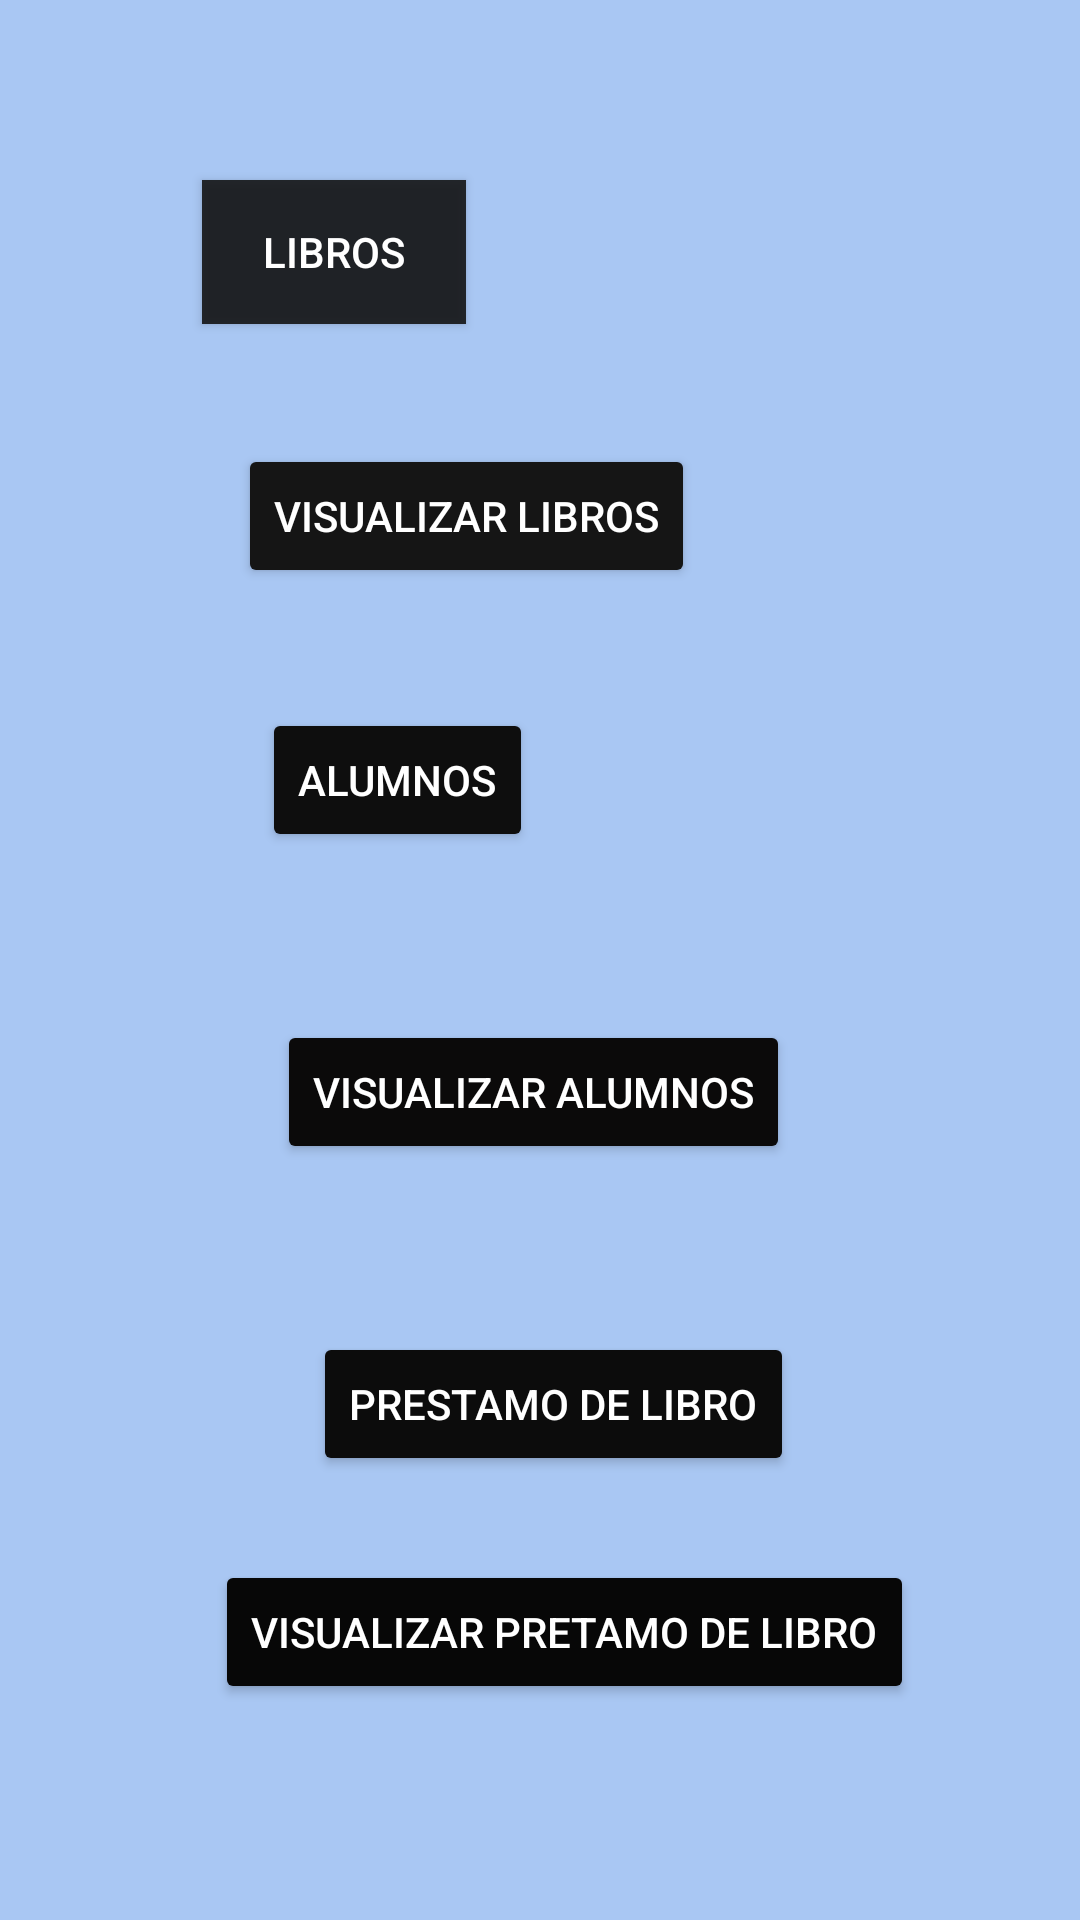

The Android layout XML behind this screen, and the referenced resources:
<!-- AndroidManifest.xml: application theme Theme.PDM_2021_II_P1_PROYECTO -->
<!-- res/layout/activity_main.xml -->
<?xml version="1.0" encoding="utf-8"?>
<androidx.constraintlayout.widget.ConstraintLayout xmlns:android="http://schemas.android.com/apk/res/android"
    xmlns:app="http://schemas.android.com/apk/res-auto"
    xmlns:tools="http://schemas.android.com/tools"
    android:layout_width="match_parent"
    android:layout_height="match_parent"
    android:background="#E9602E07"
    android:backgroundTint="#661465DD"
    android:foreground="#16C85252"
    tools:context=".MainActivity">

    <Button
        android:id="@+id/btnlibros"
        android:layout_width="wrap_content"
        android:layout_height="wrap_content"
        android:layout_marginTop="60dp"
        android:background="#F0181918"
        android:backgroundTint="#F0131313"
        android:foregroundTint="#121111"
        android:text="@string/btnlibros"
        android:textColor="#FFFFFF"
        app:icon="@android:drawable/sym_contact_card"
        app:layout_constraintEnd_toEndOf="parent"
        app:layout_constraintHorizontal_bias="0.247"
        app:layout_constraintStart_toStartOf="parent"
        app:layout_constraintTop_toTopOf="parent" />

    <Button
        android:id="@+id/btnVisualizarLibro"
        android:layout_width="wrap_content"
        android:layout_height="wrap_content"
        android:layout_marginTop="40dp"
        android:backgroundTint="#151515"
        android:text="@string/btnvisualizarlibro"
        android:textColor="#FFFFFF"
        app:icon="@android:drawable/ic_menu_view"
        app:layout_constraintEnd_toEndOf="@+id/btnlibros"
        app:layout_constraintHorizontal_bias="0.881"
        app:layout_constraintStart_toEndOf="@+id/btnlibros"
        app:layout_constraintTop_toBottomOf="@+id/btnlibros" />

    <Button
        android:id="@+id/btnAlumnos"
        android:layout_width="wrap_content"
        android:layout_height="wrap_content"
        android:layout_marginStart="8dp"
        android:layout_marginTop="40dp"
        android:backgroundTint="#0E0E0E"
        android:text="@string/btnalumnos"
        android:textColor="#FFFFFF"
        app:icon="@android:drawable/btn_star"
        app:layout_constraintStart_toStartOf="@+id/btnVisualizarLibro"
        app:layout_constraintTop_toBottomOf="@+id/btnVisualizarLibro" />

    <Button
        android:id="@+id/btnvisualizaralumnos"
        android:layout_width="wrap_content"
        android:layout_height="wrap_content"
        android:layout_marginTop="56dp"
        android:backgroundTint="#0B0A0A"
        android:text="@string/btnvisualizaralumnos"
        android:textColor="#FFFFFF"
        app:icon="@android:drawable/ic_menu_view"
        app:layout_constraintEnd_toEndOf="@+id/btnAlumnos"
        app:layout_constraintHorizontal_bias="0.639"
        app:layout_constraintStart_toEndOf="@+id/btnAlumnos"
        app:layout_constraintTop_toBottomOf="@+id/btnAlumnos" />

    <Button
        android:id="@+id/btnprestamolibro"
        android:layout_width="wrap_content"
        android:layout_height="wrap_content"
        android:layout_marginStart="12dp"
        android:layout_marginTop="56dp"
        android:backgroundTint="#0C0C0C"
        android:text="@string/btnprestamolibro"
        android:textColor="#FFFFFF"
        app:icon="@android:drawable/sym_contact_card"
        app:layout_constraintStart_toStartOf="@+id/btnvisualizaralumnos"
        app:layout_constraintTop_toBottomOf="@+id/btnvisualizaralumnos" />

    <Button
        android:id="@+id/btnvisualizarprestamolibro"
        android:layout_width="wrap_content"
        android:layout_height="wrap_content"
        android:layout_marginTop="28dp"
        android:backgroundTint="#070707"
        android:text="@string/btnvisualizarprestamolibro"
        android:textColor="#FFFFFF"
        app:icon="@android:drawable/ic_menu_view"
        app:layout_constraintEnd_toEndOf="parent"
        app:layout_constraintHorizontal_bias="0.564"
        app:layout_constraintStart_toStartOf="parent"
        app:layout_constraintTop_toBottomOf="@+id/btnprestamolibro" />

</androidx.constraintlayout.widget.ConstraintLayout>
<!-- resources referenced by this layout -->
<resources>
  <string name="btnalumnos">Alumnos</string>
  <string name="btnlibros">Libros</string>
  <string name="btnprestamolibro">Prestamo de Libro</string>
  <string name="btnvisualizaralumnos">Visualizar Alumnos</string>
  <string name="btnvisualizarlibro">Visualizar Libros</string>
  <string name="btnvisualizarprestamolibro">Visualizar Pretamo de Libro</string>
  <style name="Theme.PDM_2021_II_P1_PROYECTO" parent="Theme.MaterialComponents.DayNight.NoActionBar">
          
          <item name="colorPrimary">@color/purple_500</item>
          <item name="colorPrimaryVariant">@color/purple_700</item>
          <item name="colorOnPrimary">@color/white</item>
          
          <item name="colorSecondary">@color/teal_200</item>
          <item name="colorSecondaryVariant">@color/teal_700</item>
          <item name="colorOnSecondary">@color/black</item>
          
          <item name="android:statusBarColor" tools:targetApi="l">?attr/colorPrimaryVariant</item>
          
      </style>
  <!-- not gathered from this repository: default colours our renderer supplied (Android Studio template values) -->
  <color name="purple_500">#FF6200EE</color>
  <color name="purple_700">#FF3700B3</color>
  <color name="teal_200">#FF03DAC5</color>
  <color name="teal_700">#FF018786</color>
  <color name="black">#FF000000</color>
  <color name="white">#FFFFFFFF</color>
</resources>
